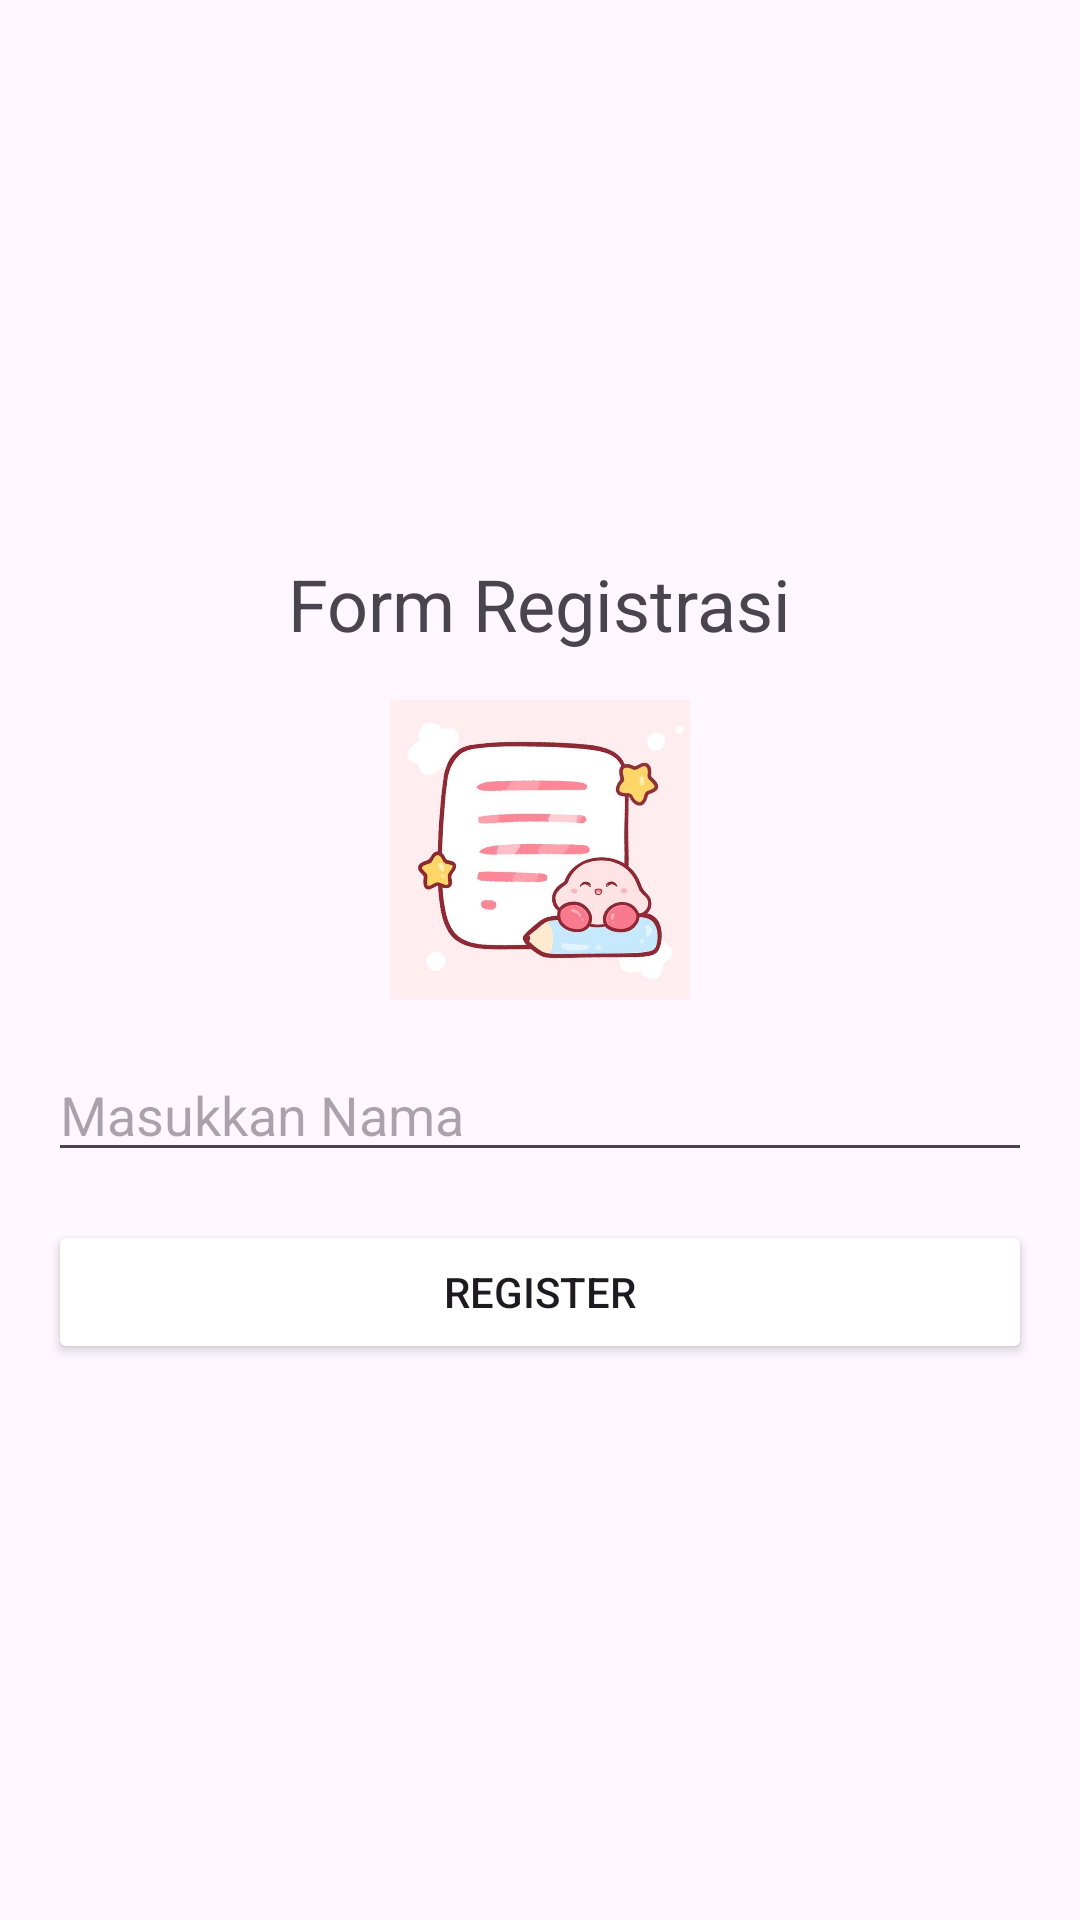

Produce the Android XML layout that renders to this screen, including the resource entries it uses.
<!-- AndroidManifest.xml: application theme Theme.UTS_ANF_S -->
<!-- res/layout/activity_register.xml -->
<?xml version="1.0" encoding="utf-8"?>
<LinearLayout xmlns:android="http://schemas.android.com/apk/res/android"
android:orientation="vertical"
android:padding="16dp"
android:gravity="center"
android:layout_width="match_parent"
android:layout_height="match_parent">

<TextView
    android:id="@+id/txtTitle"
    android:text="Form Registrasi"
    android:textSize="24sp"
    android:layout_width="wrap_content"
    android:layout_height="wrap_content" />

<ImageView
    android:id="@+id/imgIcon"
    android:src="@drawable/ikon2"
    android:layout_width="100dp"
    android:layout_height="100dp"
    android:layout_marginTop="16dp" />

<EditText
    android:id="@+id/edtName"
    android:hint="Masukkan Nama"
    android:layout_width="match_parent"
    android:layout_height="wrap_content"
    android:layout_marginTop="16dp" />

<Button
    android:id="@+id/btnRegister"
    android:text="Register"
    android:layout_width="match_parent"
    android:layout_height="wrap_content"
    android:layout_marginTop="16dp"
    android:backgroundTint="@color/pink"/>
</LinearLayout>
<!-- resources referenced by this layout -->
<resources>
  <!-- drawable ikon2: jpg bitmap (drawable, 35843 bytes) -->
  <style name="Theme.UTS_ANF_S" parent="Base.Theme.UTS_ANF_S" />
  <style name="Base.Theme.UTS_ANF_S" parent="Theme.Material3.DayNight.NoActionBar">
          
          
      </style>
</resources>
